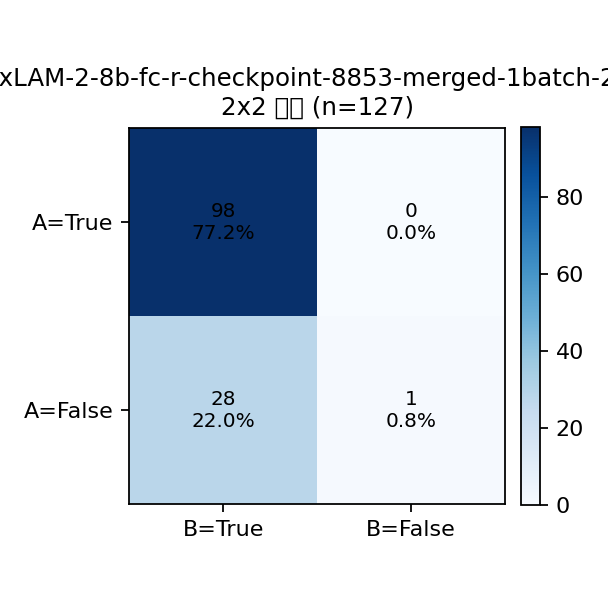

Source data for this figure (header and first rows):
A\B, True, False, Row Total
True, 98, 0, 98
False, 28, 1, 29
Col Total, 126, 1, 127
